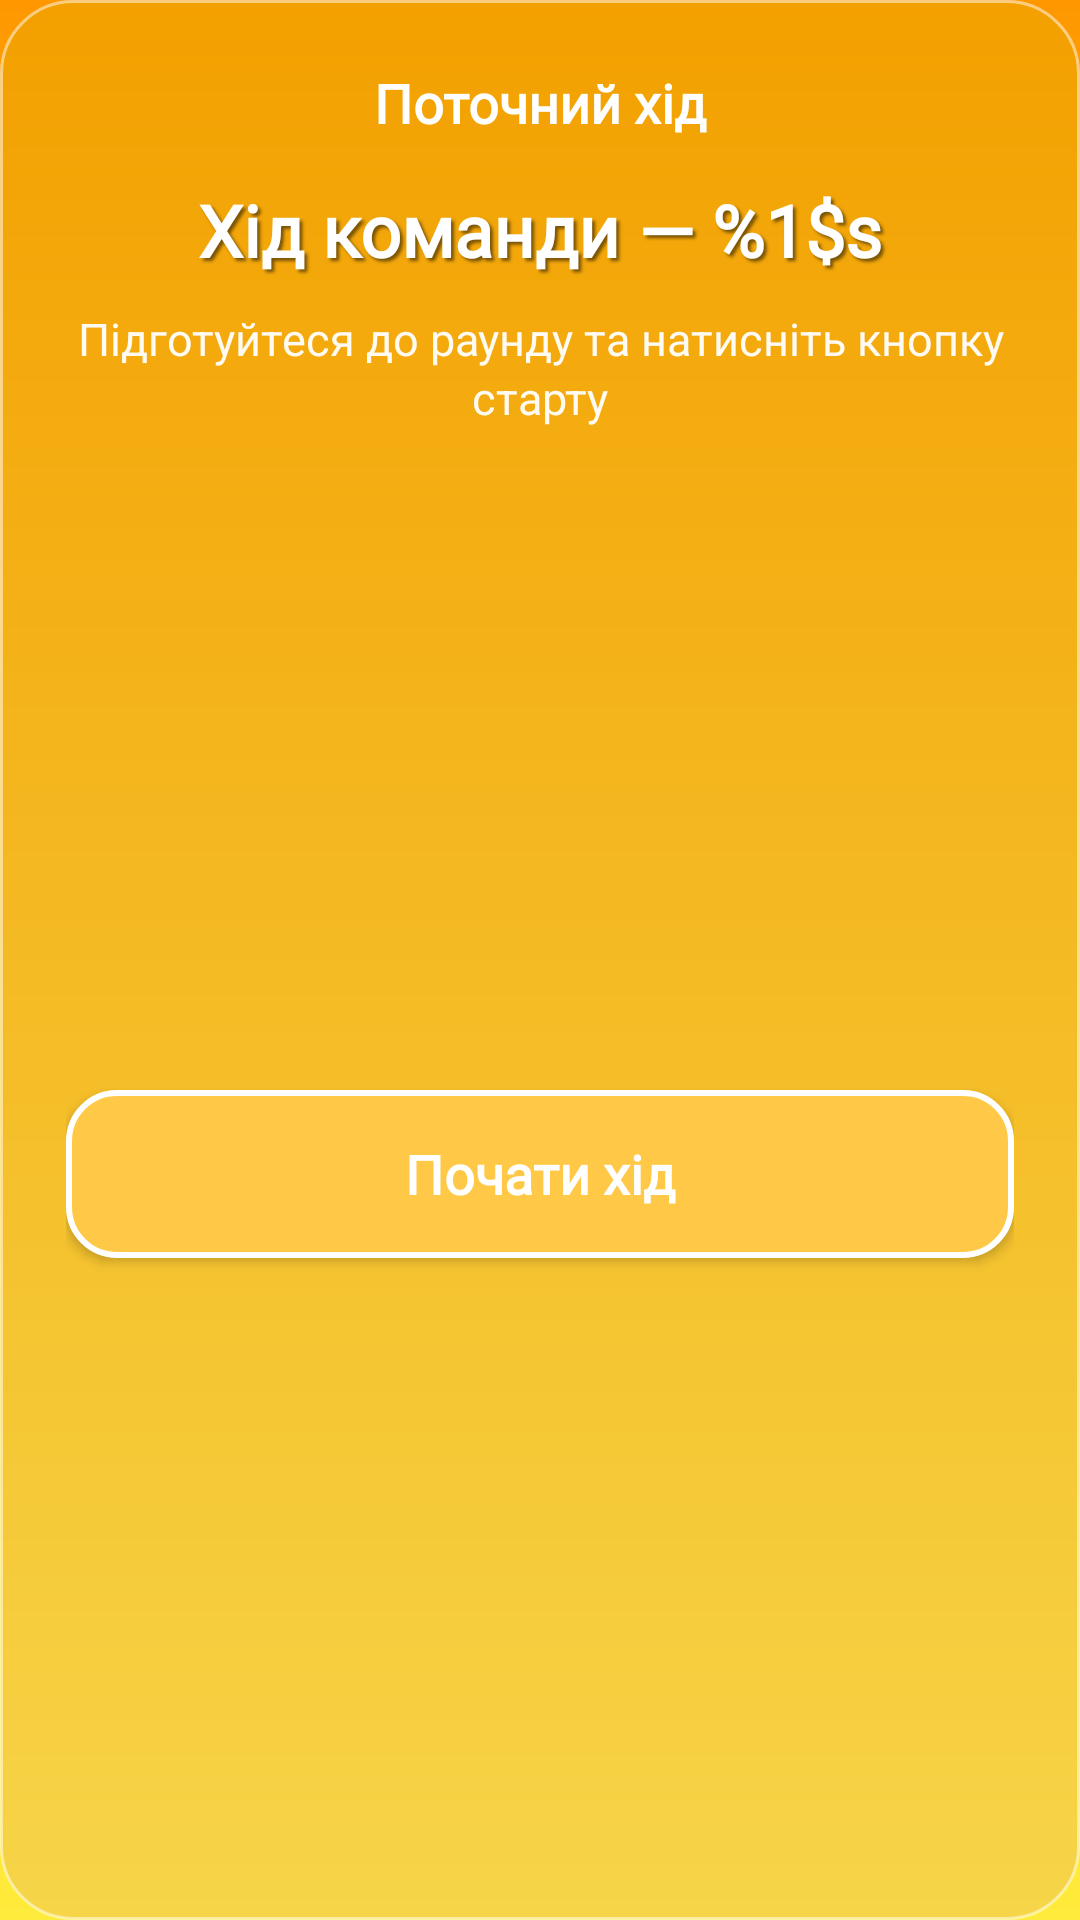

The Android layout XML behind this screen, and the referenced resources:
<!-- AndroidManifest.xml: application theme Theme.Alias -->
<!-- res/layout/dialog_start_turn.xml -->
<?xml version="1.0" encoding="utf-8"?>
<androidx.constraintlayout.widget.ConstraintLayout
    xmlns:android="http://schemas.android.com/apk/res/android"
    xmlns:app="http://schemas.android.com/apk/res-auto"
    android:layout_width="match_parent"
    android:layout_height="wrap_content"
    android:background="@drawable/bg_dialog_panel"
    android:padding="22dp">

    <TextView
        android:id="@+id/tvDialogCaption"
        android:layout_width="0dp"
        android:layout_height="wrap_content"
        android:fontFamily="@font/montserrat_bold"
        android:gravity="center"
        android:text="@string/dialog_current_turn"
        android:textColor="@android:color/white"
        android:textSize="18sp"
        android:textStyle="bold"
        app:layout_constraintTop_toTopOf="parent"
        app:layout_constraintStart_toStartOf="parent"
        app:layout_constraintEnd_toEndOf="parent" />

    <TextView
        android:id="@+id/tvTeamName"
        android:layout_width="0dp"
        android:layout_height="wrap_content"
        android:layout_marginTop="14dp"
        android:fontFamily="@font/montserrat_bold"
        android:gravity="center"
        android:text="@string/team_turn"
        android:textColor="@android:color/white"
        android:textSize="24sp"
        android:textStyle="bold"
        android:shadowColor="#80000000"
        android:shadowDx="3"
        android:shadowDy="3"
        android:shadowRadius="2"
        app:layout_constraintTop_toBottomOf="@id/tvDialogCaption"
        app:layout_constraintStart_toStartOf="parent"
        app:layout_constraintEnd_toEndOf="parent" />

    <TextView
        android:id="@+id/tvDialogHint"
        android:layout_width="0dp"
        android:layout_height="wrap_content"
        android:layout_marginTop="10dp"
        android:gravity="center"
        android:lineSpacingExtra="2dp"
        android:text="@string/dialog_start_turn_hint"
        android:textColor="#F2FFFFFF"
        android:textSize="15sp"
        app:layout_constraintTop_toBottomOf="@id/tvTeamName"
        app:layout_constraintStart_toStartOf="parent"
        app:layout_constraintEnd_toEndOf="parent" />

    <androidx.appcompat.widget.AppCompatButton
        android:id="@+id/btnStartTurn"
        style="@style/PrimaryGameButton"
        android:layout_width="0dp"
        android:layout_height="56dp"
        android:layout_marginTop="22dp"
        android:text="@string/start_turn"
        app:layout_constraintTop_toBottomOf="@id/tvDialogHint"
        app:layout_constraintStart_toStartOf="parent"
        app:layout_constraintEnd_toEndOf="parent"
        app:layout_constraintBottom_toBottomOf="parent" />

</androidx.constraintlayout.widget.ConstraintLayout>
<!-- resources referenced by this layout -->
<resources>
  <!-- drawable bg_dialog_panel (drawable) -->
  <?xml version="1.0" encoding="utf-8"?>
  <shape xmlns:android="http://schemas.android.com/apk/res/android">
      <gradient
          android:angle="270"
          android:startColor="#FFF3A000"
          android:endColor="#FFF6D548" />
      <corners android:radius="24dp" />
      <stroke
          android:width="1dp"
          android:color="#80FFFFFF" />
  </shape>
  <string name="dialog_current_turn">Поточний хід</string>
  <string name="dialog_start_turn_hint">Підготуйтеся до раунду та натисніть кнопку старту</string>
  <string name="start_turn">Почати хід</string>
  <string name="team_turn">Хід команди — %1$s</string>
  <style name="PrimaryGameButton" parent="Widget.AppCompat.Button">
          <item name="android:layout_width">0dp</item>
          <item name="android:layout_height">56dp</item>
          <item name="android:textAllCaps">false</item>
          <item name="android:textColor">@android:color/white</item>
          <item name="android:textSize">18sp</item>
          <item name="android:textStyle">bold</item>
          <item name="android:fontFamily">@font/montserrat_bold</item>
          <item name="android:background">@drawable/btn_orange</item>
          <item name="android:paddingStart">20dp</item>
          <item name="android:paddingEnd">20dp</item>
      </style>
  <style name="Theme.Alias" parent="Theme.Material3.DayNight.NoActionBar">
          <item name="android:statusBarColor">@android:color/transparent</item>
          <item name="android:navigationBarColor">@android:color/transparent</item>
          <item name="android:windowBackground">@drawable/bg_gradient</item>
      </style>
  <!-- drawable btn_orange (drawable) -->
  <?xml version="1.0" encoding="utf-8"?>
  <selector xmlns:android="http://schemas.android.com/apk/res/android">
  
      <item android:state_pressed="true">
          <shape android:shape="rectangle">
              <solid android:color="@color/orange_pressed" />
              <stroke android:width="2dp" android:color="@color/white" />
              <corners android:radius="16dp" />
          </shape>
      </item>
  
      <item>
          <shape android:shape="rectangle">
              <solid android:color="@color/orange_normal" />
              <stroke android:width="2dp" android:color="@color/white" />
              <corners android:radius="16dp" />
          </shape>
      </item>
  
  </selector>
  <!-- drawable bg_gradient (drawable) -->
  <?xml version="1.0" encoding="utf-8"?>
  <shape xmlns:android="http://schemas.android.com/apk/res/android">
      <gradient
          android:angle="90"
          android:startColor="@color/yellow_gradient"
          android:endColor="@color/orange_gradient"
          android:type="linear" />
  </shape>
  <color name="orange_pressed">#FFA500</color>
  <color name="white">#FFFFFF</color>
  <color name="orange_normal">#FFC947</color>
  <color name="yellow_gradient">#FFEB3B</color>
  <color name="orange_gradient">#FF9800</color>
</resources>
